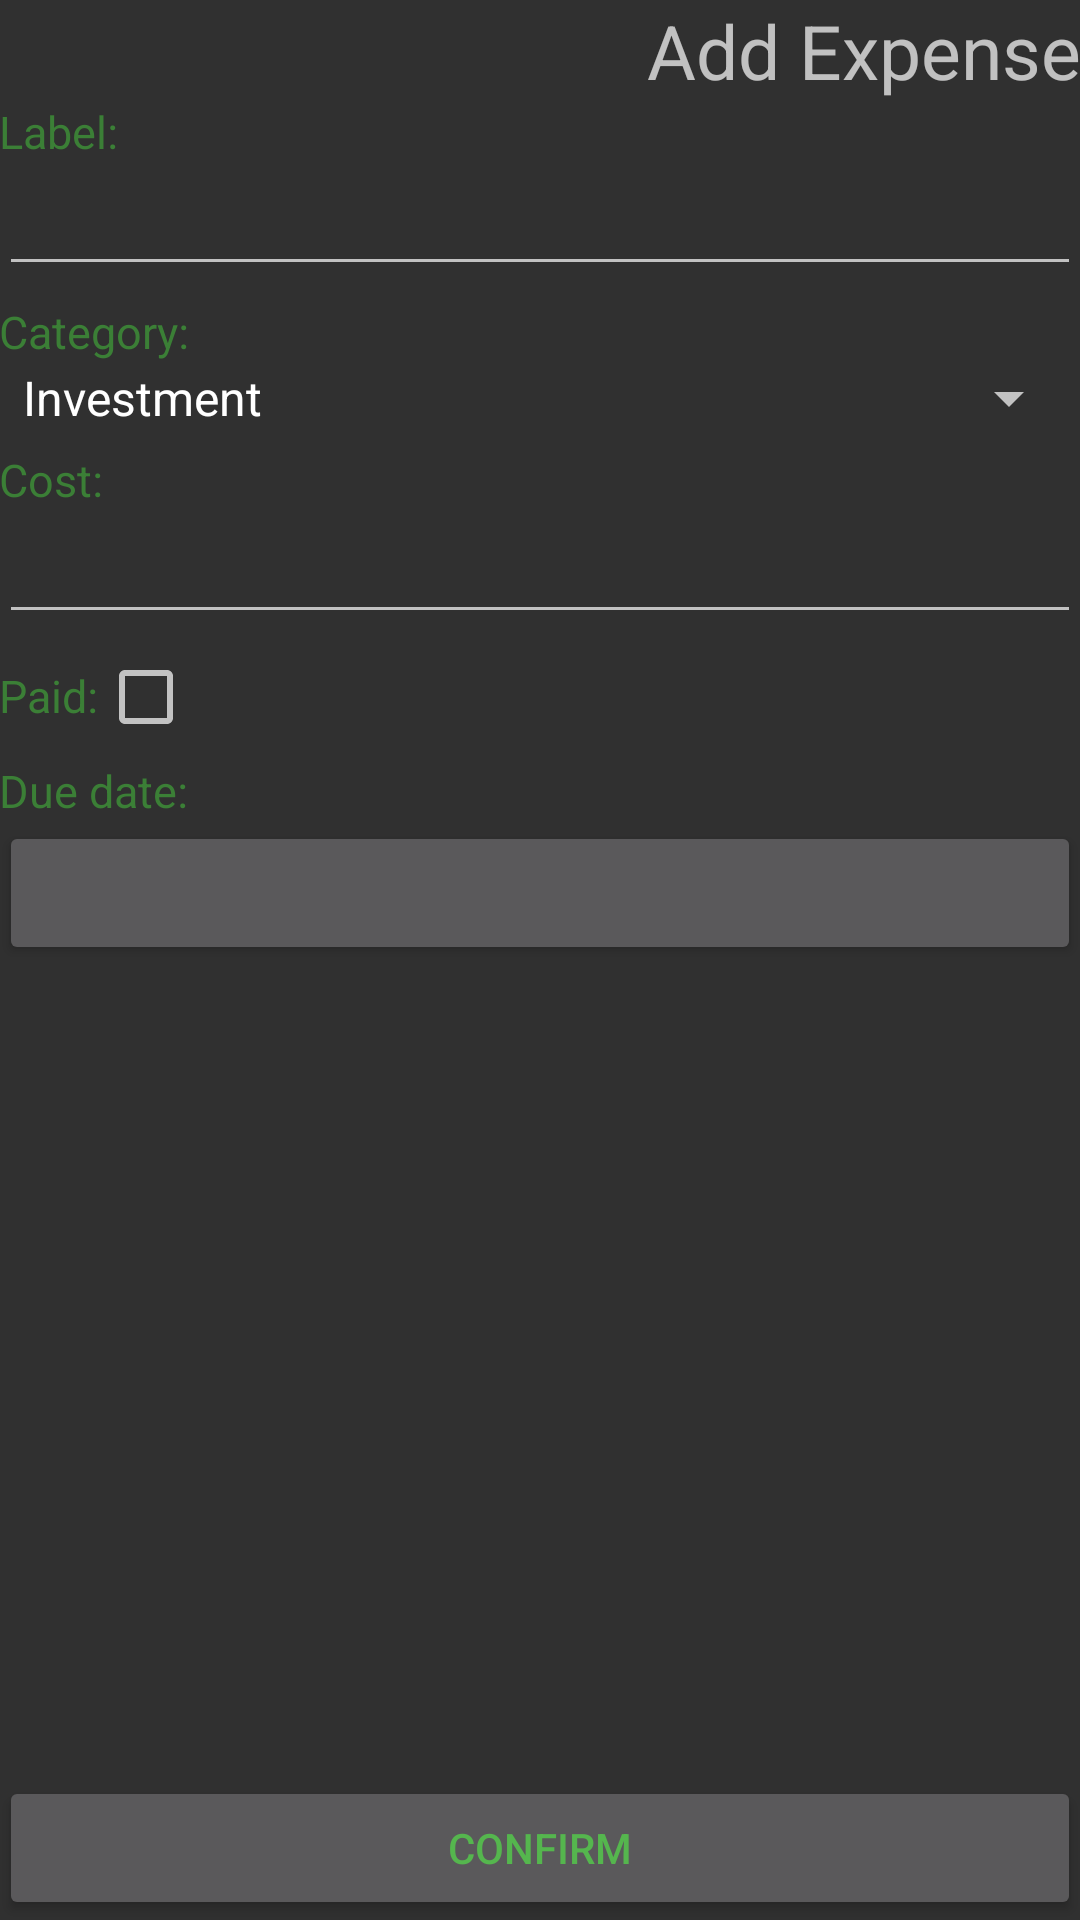

Write the Android layout XML for this screen, with the resource values it uses.
<!-- AndroidManifest.xml: application theme ExpenseAppTheme -->
<!-- res/layout/content_add_expense.xml -->
<?xml version="1.0" encoding="utf-8"?>
<RelativeLayout xmlns:android="http://schemas.android.com/apk/res/android"
    xmlns:app="http://schemas.android.com/apk/res-auto"
    xmlns:tools="http://schemas.android.com/tools"
    android:id="@+id/content_add_expense"
    android:layout_width="match_parent"
    android:layout_height="match_parent"
    android:paddingBottom="@dimen/activity_vertical_margin"
    android:paddingLeft="@dimen/activity_horizontal_margin"
    android:paddingRight="@dimen/activity_horizontal_margin"
    android:paddingTop="@dimen/activity_vertical_margin"
    app:layout_behavior="@string/appbar_scrolling_view_behavior"
    tools:context="com.industries.shins.myexpenses.activity.AddExpense"
    tools:showIn="@layout/activity_add_expense">

    <LinearLayout
        android:layout_width="match_parent"
        android:layout_height="match_parent"
        android:orientation="vertical">

        <TextView
            android:layout_width="wrap_content"
            android:layout_height="wrap_content"
            android:text="@string/add_expense_title"
            android:textSize="25sp"
            android:layout_gravity="right"/>

        
        <LinearLayout
            android:layout_width="match_parent"
            android:layout_height="wrap_content"
            android:orientation="vertical"
            android:paddingBottom="5dp">

            <TextView
                android:layout_width="wrap_content"
                android:layout_height="wrap_content"
                android:text="@string/add_expense_label_title"
                style="@style/AppTheme.addExpenseTitles" />

            <EditText
                android:id="@+id/add_expense_label"
                android:layout_width="match_parent"
                android:layout_height="wrap_content"/>
        </LinearLayout>

        
        <LinearLayout
            android:layout_width="match_parent"
            android:layout_height="wrap_content"
            android:orientation="vertical"
            android:paddingBottom="5dp">

            <TextView
                android:layout_width="wrap_content"
                android:layout_height="wrap_content"
                android:text="@string/add_expense_category_title"
                style="@style/AppTheme.addExpenseTitles"/>

            <Spinner
                android:id="@+id/add_expense_category"
                android:layout_width="match_parent"
                android:layout_height="wrap_content"
                android:entries="@array/expense_category">

            </Spinner>
        </LinearLayout>

        
        <LinearLayout
            android:layout_width="match_parent"
            android:layout_height="wrap_content"
            android:orientation="vertical"
            android:paddingBottom="5dp">

            <TextView
                android:layout_width="wrap_content"
                android:layout_height="wrap_content"
                android:text="@string/add_expense_cost_title"
                style="@style/AppTheme.addExpenseTitles"/>

            <EditText
                android:id="@+id/add_expense_cost"
                android:layout_width="match_parent"
                android:layout_height="wrap_content"
                android:inputType="numberDecimal"/>
        </LinearLayout>

        
        <LinearLayout
            android:layout_width="match_parent"
            android:layout_height="wrap_content"
            android:orientation="horizontal"
            android:paddingBottom="5dp">

            <TextView
                android:layout_width="wrap_content"
                android:layout_height="wrap_content"
                android:text="@string/add_expense_paid_title"
                style="@style/AppTheme.addExpenseTitles"/>

            <CheckBox
                android:id="@+id/add_expense_paid"
                android:layout_width="wrap_content"
                android:layout_height="wrap_content"/>
        </LinearLayout>

        
        <LinearLayout
            android:layout_width="match_parent"
            android:layout_height="wrap_content"
            android:orientation="vertical"
            android:paddingBottom="5dp">

            <TextView
                android:layout_width="wrap_content"
                android:layout_height="wrap_content"
                android:text="@string/add_expense_date_title"
                style="@style/AppTheme.addExpenseTitles"/>

            <Button
                android:id="@+id/add_expense_date"
                android:layout_width="match_parent"
                android:layout_height="wrap_content"
                android:entries="@array/expense_category">

            </Button>
        </LinearLayout>

        <LinearLayout
            android:layout_width="match_parent"
            android:layout_height="match_parent"
            android:orientation="horizontal">
            <Button
                android:id="@+id/add_expense_confirm_button"
                android:layout_width="match_parent"
                android:layout_height="wrap_content"
                android:text="@string/add_expense_confirm_title"
                android:layout_gravity="bottom"
                style="@style/AppTheme.Button"/>
        </LinearLayout>

    </LinearLayout>



</RelativeLayout>
<!-- res/layout/activity_add_expense.xml (included above) -->
<?xml version="1.0" encoding="utf-8"?>
<android.support.design.widget.CoordinatorLayout xmlns:android="http://schemas.android.com/apk/res/android"
    xmlns:app="http://schemas.android.com/apk/res-auto"
    xmlns:tools="http://schemas.android.com/tools"
    android:layout_width="match_parent"
    android:layout_height="match_parent"
    android:fitsSystemWindows="true"
    tools:context="com.industries.shins.myexpenses.activity.AddExpense">

    <android.support.design.widget.AppBarLayout
        android:layout_width="match_parent"
        android:layout_height="wrap_content"
        android:theme="@style/AppTheme.AppBarOverlay">

        <android.support.v7.widget.Toolbar
            android:id="@+id/toolbar"
            android:layout_width="match_parent"
            android:layout_height="?attr/actionBarSize"
            android:background="?attr/colorPrimary"
            app:popupTheme="@style/AppTheme.PopupOverlay" />

    </android.support.design.widget.AppBarLayout>

    <include layout="@layout/content_add_expense" />

</android.support.design.widget.CoordinatorLayout>
<!-- resources referenced by this layout -->
<resources>
  <string-array name="expense_category">
          <item>Investment</item>
          <item>Bill</item>
          <item>Enjoy</item>
          <item>Vehicle</item>
          <item>Food</item>
      </string-array>
  <string name="add_expense_category_title">Category: </string>
  <string name="add_expense_confirm_title">Confirm</string>
  <string name="add_expense_cost_title">Cost: </string>
  <string name="add_expense_date_title">Due date:</string>
  <string name="add_expense_label_title">Label:</string>
  <string name="add_expense_paid_title">Paid:</string>
  <string name="add_expense_title">Add Expense</string>
  <style name="AppTheme.AppBarOverlay" parent="ThemeOverlay.AppCompat.Dark.ActionBar" />
  <style name="AppTheme.Button" parent="ThemeOverlay.AppCompat.Light">
          <item name="android:textColor">@color/colorPrimary</item>
      </style>
  <style name="AppTheme.PopupOverlay" parent="ThemeOverlay.AppCompat.Light" />
  <style name="AppTheme.addExpenseTitles" parent="ThemeOverlay.AppCompat.Light">
          <item name="android:textSize">15sp</item>
          <item name="android:textColor">@color/colorAccent</item>
      </style>
  <style name="ExpenseAppTheme" parent="Theme.AppCompat.NoActionBar">
          
          <item name="colorPrimary">@color/colorPrimary</item>
          <item name="colorPrimaryDark">@color/colorPrimaryDark</item>
          <item name="colorAccent">@color/colorAccent</item>
      </style>
  <color name="colorPrimary">#55B64E</color>
  <color name="colorAccent">#3B7F36</color>
  <color name="colorPrimaryDark">#4CA346</color>
</resources>
